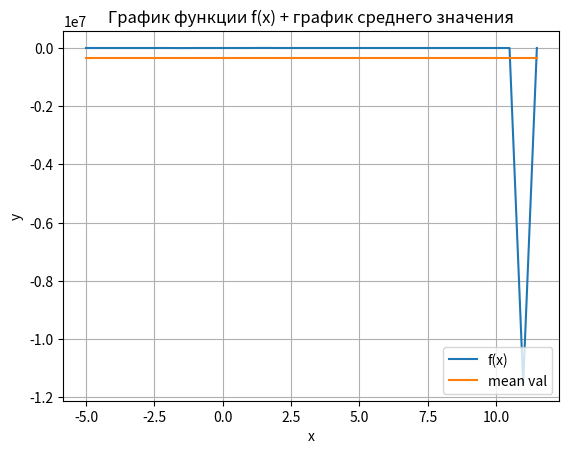

The matplotlib source for this figure:
import numpy as np
import matplotlib.pyplot as plt

a_values = np.arange(-5, 12, 0.5)
x = 3.567
y_values = (np.tan(a_values)**3) + (2.24 * x * a_values)

max_val = np.max(y_values)
min_val = np.min(y_values)
mean_val = np.mean(y_values)

print('Список аргументов функции: ', a_values)
print('Список значений функции: ', y_values)

print("Максимальное значение: ", max_val)
print('Минимальное значение: ', min_val)
print('Среднее значение: ', mean_val)

count = len(y_values)
sorted_vals = np.sort(y_values)
print('Отсортированный по возростанию значения функции f(x): ', sorted_vals)

# построение графика
plt.plot(a_values, y_values, label='f(x)')
mean_line = np.full_like(a_values, mean_val)
plt.plot(a_values, mean_line, label='mean val')
plt.legend(loc='lower right')
plt.xlabel('x')
plt.ylabel('y')
plt.title("График функции f(x) + график среднего значения")
plt.grid(True)
plt.show()
